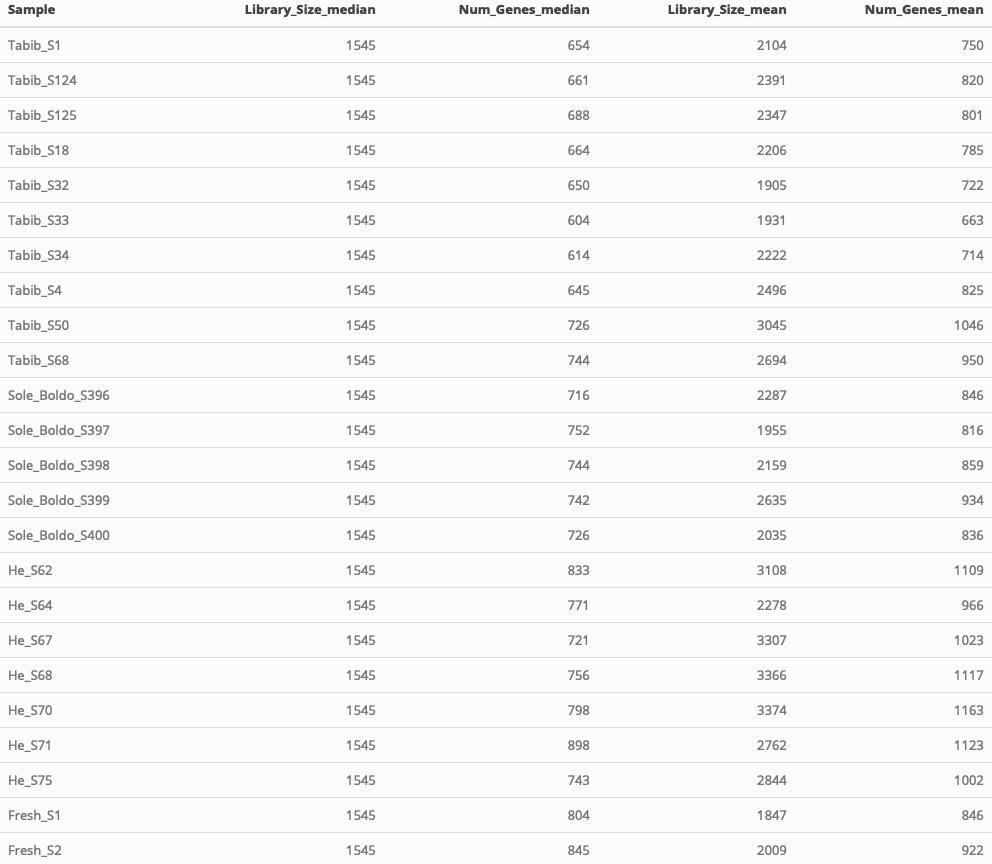

The table this chart was drawn from, first rows:
, Sample, Library_Size_median, Num_Genes_median, Library_Size_mean, Num_Genes_mean
1, Tabib_S1, 1545, 654.5, 2104, 749.9
2, Tabib_S124, 1545, 661, 2391, 819.6
3, Tabib_S125, 1545, 688.5, 2347, 801.3
4, Tabib_S18, 1545, 663.5, 2206, 784.6
5, Tabib_S32, 1545, 650.5, 1905, 721.9
6, Tabib_S33, 1545, 604, 1931, 662.9
7, Tabib_S34, 1545, 614, 2222, 714
8, Tabib_S4, 1545, 645, 2496, 825.1
9, Tabib_S50, 1545, 725.5, 3045, 1046
10, Tabib_S68, 1545, 744, 2694, 949.7
11, Sole_Boldo_S396, 1545, 715.5, 2287, 845.8
12, Sole_Boldo_S397, 1545, 752, 1955, 816.1
13, Sole_Boldo_S398, 1545, 744, 2159, 859.1
14, Sole_Boldo_S399, 1545, 742, 2635, 933.9
15, Sole_Boldo_S400, 1545, 726, 2035, 835.7
16, He_S62, 1545, 833, 3108, 1109
17, He_S64, 1545, 771, 2278, 966
18, He_S67, 1545, 721, 3307, 1023
19, He_S68, 1545, 756, 3366, 1117
20, He_S70, 1545, 798, 3374, 1163
21, He_S71, 1545, 898, 2762, 1123
22, He_S75, 1545, 743, 2844, 1002
23, Fresh_S1, 1545, 804, 1847, 845.6
24, Fresh_S2, 1545, 845, 2009, 921.9
